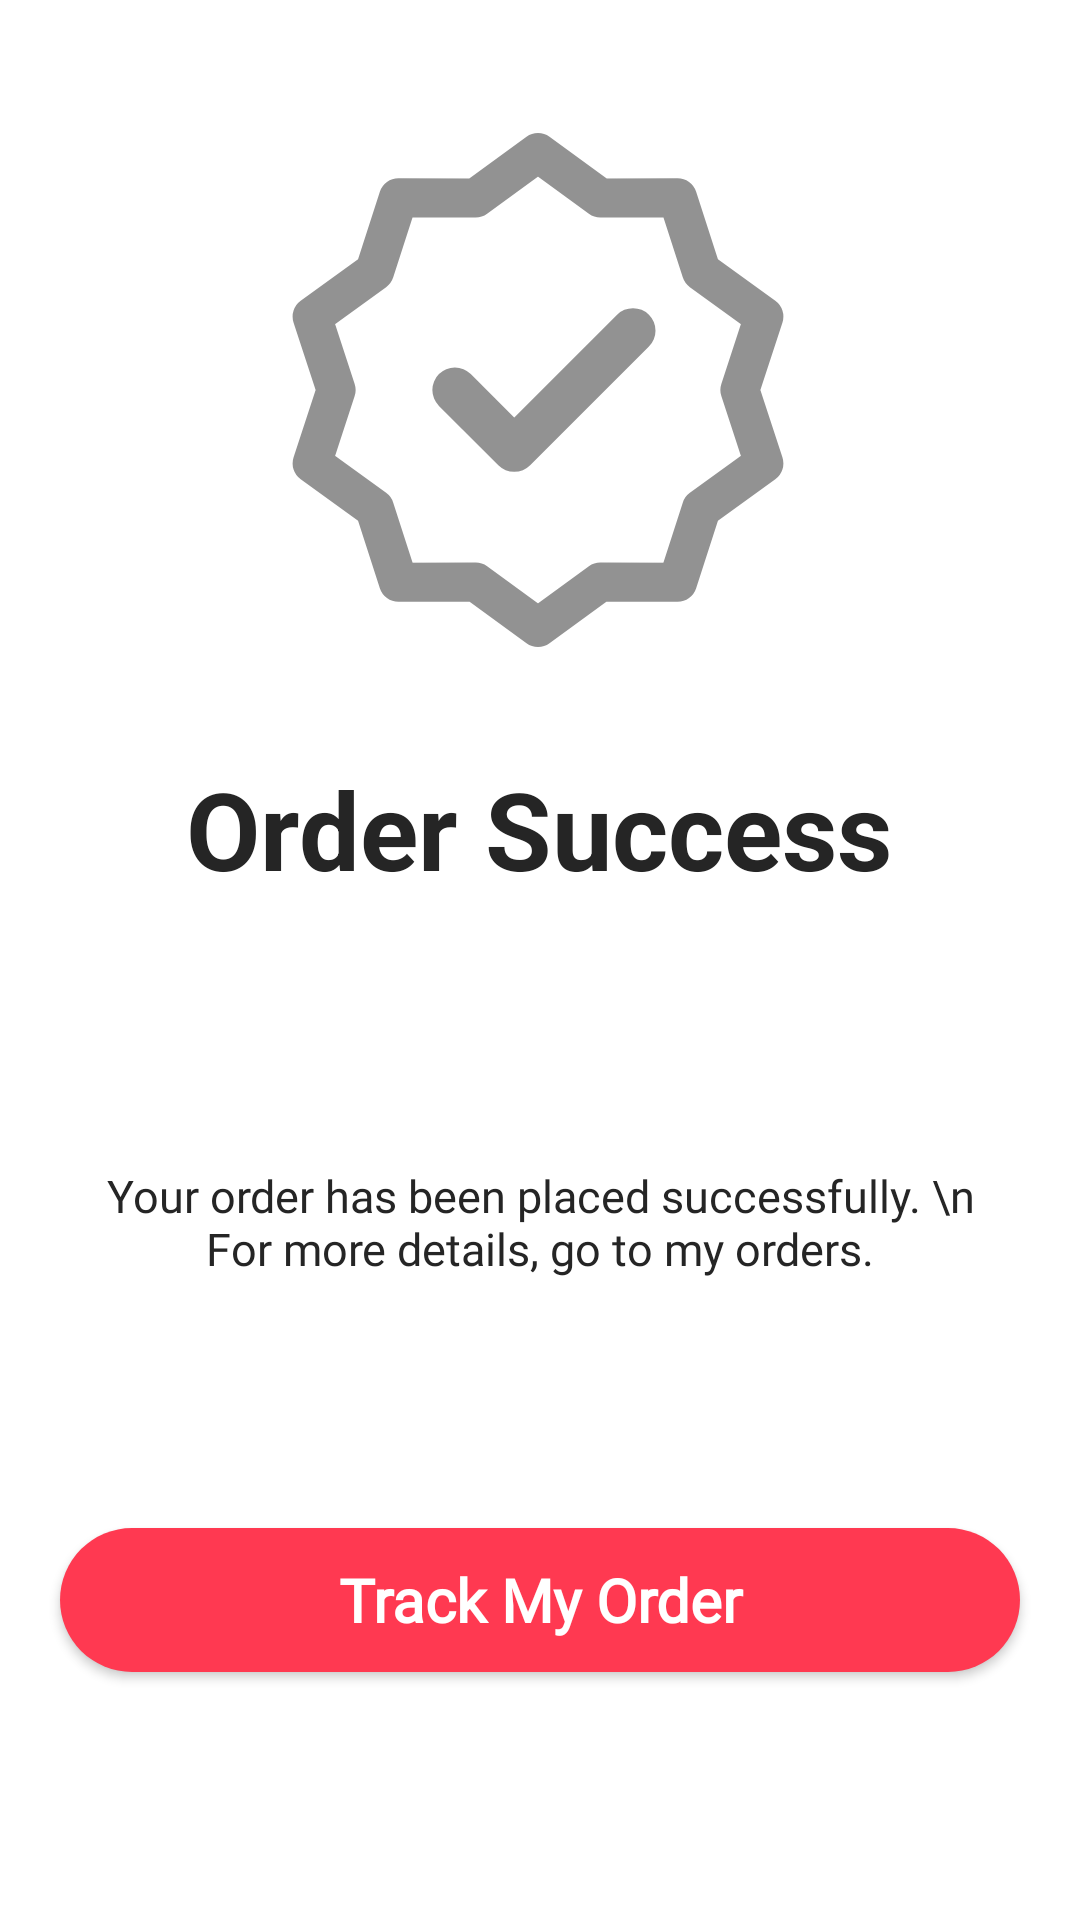

Write the Android layout XML for this screen, with the resource values it uses.
<!-- AndroidManifest.xml: application theme Theme.Farm2Door -->
<!-- res/layout/activity_order_success.xml -->
<?xml version="1.0" encoding="utf-8"?>
<androidx.constraintlayout.widget.ConstraintLayout xmlns:android="http://schemas.android.com/apk/res/android"
    xmlns:app="http://schemas.android.com/apk/res-auto"
    xmlns:tools="http://schemas.android.com/tools"
    android:layout_width="match_parent"
    android:layout_height="match_parent"
    tools:context=".OrderSuccess">

    <ImageView
        android:id="@+id/ivOrderSuccess"
        android:layout_width="wrap_content"
        android:layout_height="wrap_content"
        android:layout_marginTop="44dp"
        android:src="@drawable/ic_success"
        app:layout_constraintBottom_toTopOf="@+id/tvOrderSuccess"
        app:layout_constraintEnd_toEndOf="parent"
        app:layout_constraintHorizontal_bias="0.497"
        app:layout_constraintStart_toStartOf="parent"
        app:layout_constraintTop_toTopOf="parent"
        app:layout_constraintVertical_bias="0.0" />

    <TextView
        android:id="@+id/tvOrderSuccess"
        android:layout_width="wrap_content"
        android:layout_height="wrap_content"
        android:layout_marginTop="36dp"
        android:text="Order Success"
        android:textColor="@color/black_variant"
        android:textSize="36dp"
        android:textStyle="bold"
        app:layout_constraintEnd_toEndOf="parent"
        app:layout_constraintHorizontal_bias="0.497"
        app:layout_constraintStart_toStartOf="parent"
        app:layout_constraintTop_toBottomOf="@+id/ivOrderSuccess" />

    <TextView
        android:id="@+id/tvOrderSuccessDesc"
        android:layout_width="0dp"
        android:layout_height="wrap_content"
        android:layout_marginStart="@dimen/default_margin"
        android:layout_marginTop="88dp"
        android:layout_marginEnd="@dimen/default_margin"
        android:fontFamily="@font/font_family"
        android:gravity="center"
        android:text="Your order has been placed successfully. \n
           For more details, go to my orders."
        android:textColor="@color/black_variant"
        android:textSize="15sp"
        app:layout_constraintEnd_toEndOf="parent"
        app:layout_constraintHorizontal_bias="0.0"
        app:layout_constraintStart_toStartOf="parent"
        app:layout_constraintTop_toBottomOf="@+id/tvOrderSuccess" />

    <Button
        android:id="@+id/btnTrackMyOrder"
        style="@style/Button.Primary"
        android:layout_width="match_parent"
        android:layout_height="@dimen/btn_height"
        android:layout_marginStart="@dimen/default_margin"
        android:layout_marginEnd="@dimen/default_margin"
        android:text="Track My Order"
        app:layout_constraintBottom_toBottomOf="parent"
        app:layout_constraintEnd_toEndOf="parent"
        app:layout_constraintHorizontal_bias="0.0"
        app:layout_constraintStart_toStartOf="parent"
        app:layout_constraintTop_toBottomOf="@+id/tvOrderSuccessDesc" />

</androidx.constraintlayout.widget.ConstraintLayout>
<!-- resources referenced by this layout -->
<resources>
  <color name="black_variant">#252525</color>
  <dimen name="btn_height">48dp</dimen>
  <dimen name="default_margin">20dp</dimen>
  <!-- drawable ic_success (drawable) -->
  <vector xmlns:android="http://schemas.android.com/apk/res/android"
      android:width="164dp"
      android:height="172dp"
      android:viewportWidth="164"
      android:viewportHeight="172">
    <path
        android:pathData="M82,6.83L102.79,22L128.53,21.95L136.44,46.45L157.29,61.54L149.29,86L157.29,110.46L136.44,125.55L128.53,150.05L102.79,150L82,165.17L61.21,150L35.47,150.05L27.56,125.55L6.71,110.46L14.71,86L6.71,61.54L27.56,46.45L35.47,21.95L61.21,22L82,6.83Z"
        android:strokeAlpha="0.9"
        android:strokeLineJoin="round"
        android:strokeWidth="13"
        android:fillColor="#00000000"
        android:strokeColor="#868686"
        android:strokeLineCap="round"/>
    <path
        android:pathData="M54.29,86L74.08,105.79L113.67,66.21"
        android:strokeAlpha="0.9"
        android:strokeLineJoin="round"
        android:strokeWidth="15"
        android:fillColor="#00000000"
        android:strokeColor="#868686"
        android:strokeLineCap="round"/>
  </vector>
  <style name="Button.Primary" parent="Button">
          <item name="android:background">@drawable/btn_primary_bg</item>
          <item name="android:textColor">@color/white</item>
      </style>
  <style name="Theme.Farm2Door" parent="Theme.MaterialComponents.DayNight.DarkActionBar">
          <item name="windowActionBar">false</item>
          <item name="windowNoTitle">true</item>
          
          <item name="colorPrimary">@color/color_primary</item>
          <item name="colorPrimaryVariant">@color/color_secondary</item>
          <item name="colorOnPrimary">@color/white</item>
          
          <item name="colorSecondary">@color/color_secondary</item>
          <item name="colorSecondaryVariant">@color/teal_700</item>
          <item name="colorOnSecondary">@color/color_primary</item>
          
          <item name="android:statusBarColor">#FF3951</item>
          
  
          <item name="android:textColor">@color/color_secondary</item>
      </style>
  <style name="Button" parent="Widget.AppCompat.Button">
          <item name="android:background">@drawable/btn_primary_bg</item>
          <item name="android:textAllCaps">false</item>
          <item name="android:textColor">@color/white</item>
          <item name="android:textSize">20sp</item>
          <item name="android:layout_width">match_parent</item>
          <item name="android:layout_height">@dimen/btn_height</item>
          <item name="android:fontFamily">@font/font_family</item>
          <item name="android:textStyle">bold</item>
      </style>
  <!-- drawable btn_primary_bg (drawable) -->
  <?xml version="1.0" encoding="utf-8"?>
  <shape
      xmlns:android="http://schemas.android.com/apk/res/android"
      android:shape="rectangle"
      android:paddingTop="10dp"
      android:paddingBottom="10dp"
      android:paddingLeft="20dp"
      android:paddingRight="20dp"
      >
      <solid
          android:color="@color/color_primary"
          />
  
      <corners
          android:radius="25dp"
          />
  </shape>
  <color name="white">#FFFFFFFF</color>
  <color name="color_primary">#FF3951</color>
  <color name="color_secondary">#868686</color>
  <color name="teal_700">#FF018786</color>
</resources>
